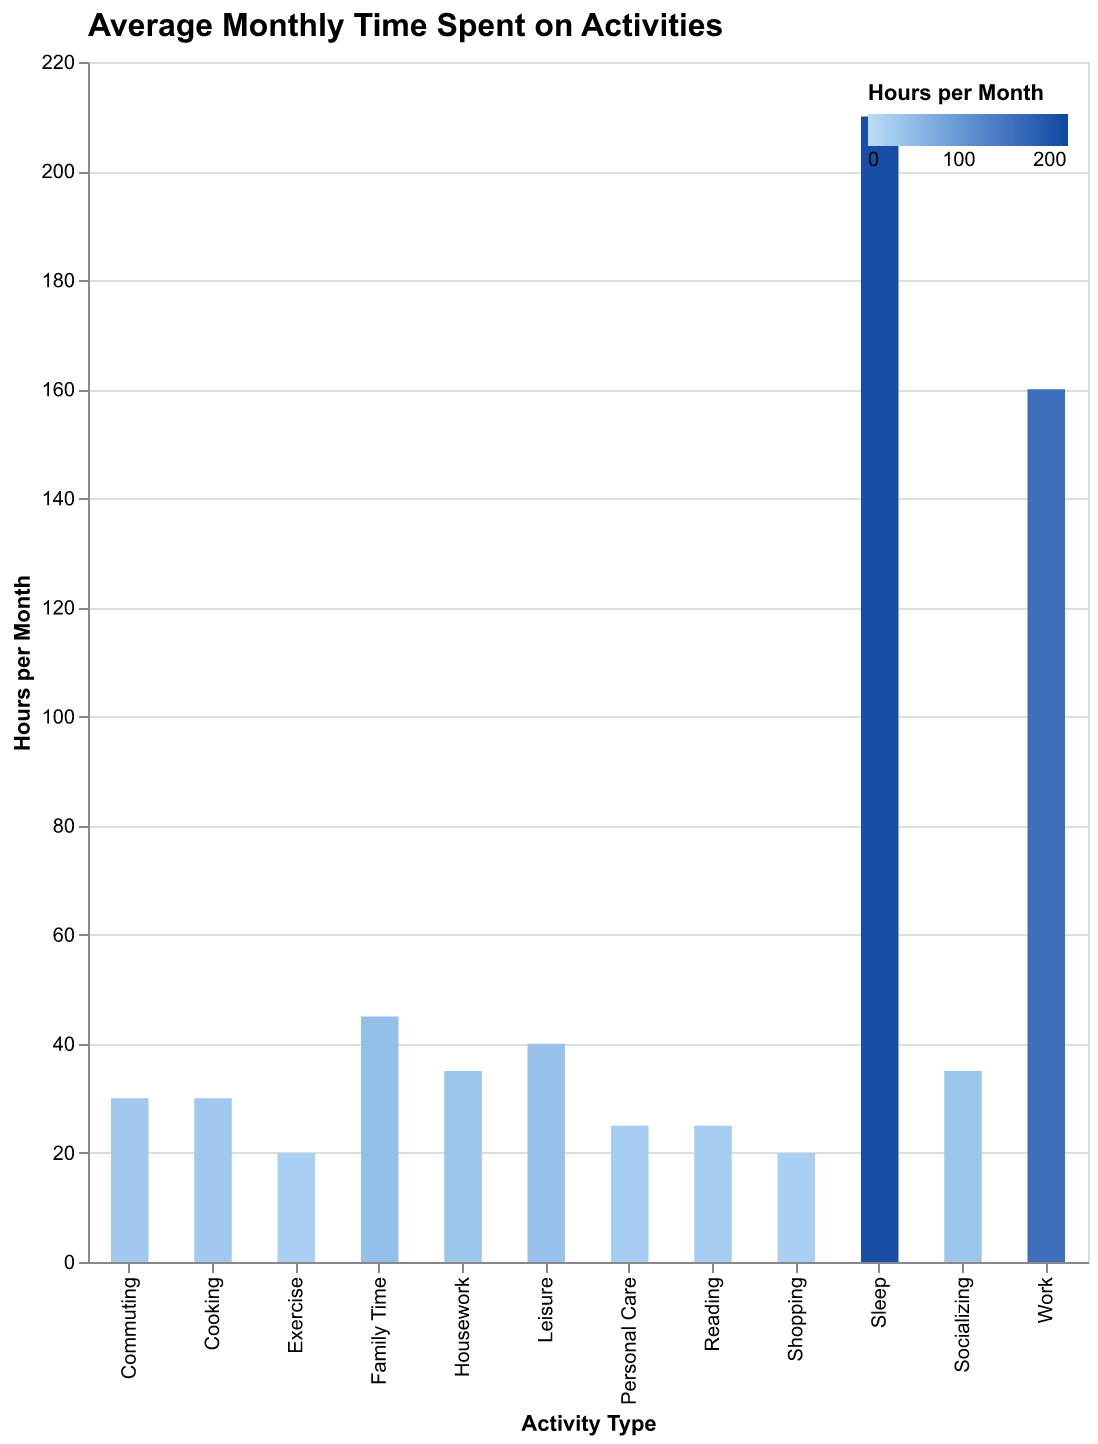

Source data for this figure (header and first rows):
Activity, Hours
Work, 160
Sleep, 210
Exercise, 20
Commuting, 30
Leisure, 40
Reading, 25
Cooking, 30
Housework, 35
Shopping, 20
Family Time, 45
Socializing, 35
Personal Care, 25
